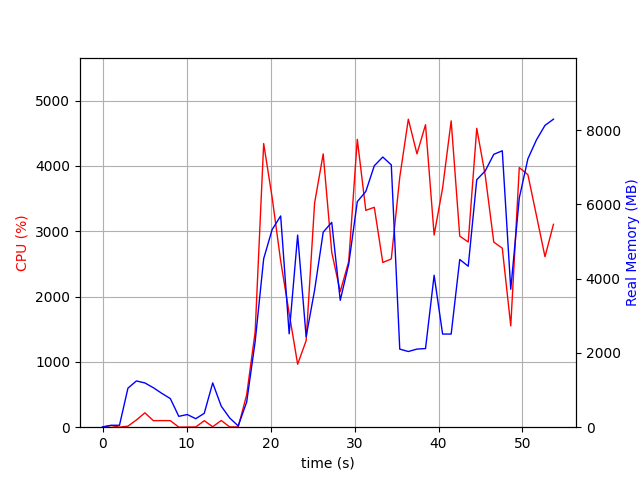

The file beside this chart, header and first rows:
elapsed_time, nproc, cpu, mem_real, mem_virtual
3.719329833984375e-05, 1, 0.0, 7.938, 3185
1.007, 2, 25.8, 51.04, 161.5
2.016, 2, 1.0, 52.07, 162.6
3.023, 13, 15.9, 1051, 6476
4.033, 6, 111.0, 1245, 4374
5.042, 6, 219.8, 1191, 4345
6.051, 5, 100.1, 1063, 3887
7.061, 4, 101.1, 910.3, 3405
8.07, 3, 100.1, 769.8, 2993
9.079, 3, 1.0, 292.2, 2363
10.09, 3, 2.0, 340.7, 2417
11.1, 3, 3.0, 228.9, 2316
12.11, 3, 99.2, 373.8, 2450
13.12, 9, 6.9, 1192, 4882
14.13, 4, 102.8, 567.5, 2924
15.14, 3, 4.0, 247.7, 2353
16.15, 2, 3.0, 34.64, 83.36
17.16, 1, 495.6, 677.4, 6238
18.17, 1, 1460, 2304, 8166
19.18, 1, 4342, 4535, 11186
20.2, 1, 3512, 5322, 11246
21.21, 1, 2544, 5686, 11302
22.22, 1, 1743, 2514, 12646
23.23, 1, 963.5, 5172, 17766
24.24, 1, 1324, 2438, 23922
25.25, 1, 3431, 3688, 23929
26.27, 1, 4183, 5250, 24898
27.29, 1, 2677, 5514, 24898
28.3, 1, 2076, 3416, 27042
29.31, 1, 2537, 4391, 24994
30.33, 1, 4406, 6072, 25410
31.34, 1, 3319, 6345, 25410
32.36, 1, 3366, 7038, 25410
33.37, 1, 2521, 7273, 25410
34.38, 1, 2575, 7061, 25410
35.39, 1, 3826, 2102, 23362
36.41, 1, 4715, 2037, 23362
37.43, 1, 4184, 2103, 23362
38.45, 1, 4630, 2117, 23362
39.48, 1, 2942, 4089, 27458
40.49, 1, 3661, 2507, 28482
41.51, 1, 4689, 2507, 28482
42.53, 1, 2925, 4515, 31554
43.54, 1, 2835, 4333, 29506
44.55, 1, 4575, 6661, 35756
45.57, 1, 3852, 6900, 35756
46.58, 1, 2833, 7346, 35756
47.59, 1, 2740, 7440, 35756
48.6, 1, 1551, 3713, 35756
49.62, 1, 3974, 6172, 35850
50.64, 1, 3865, 7225, 36024
51.67, 1, 3236, 7736, 36024
52.68, 1, 2610, 8124, 36024
53.69, 1, 3105, 8291, 36024
